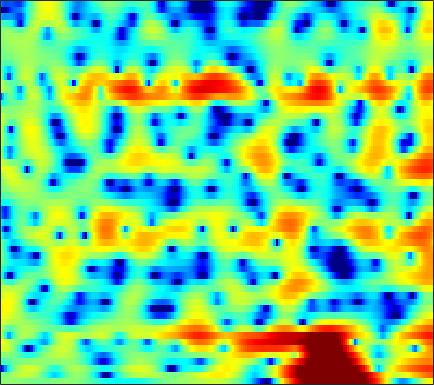

The data file committed next to this chart (first rows):
0.10582, 0.23055, 0.35066, 0.43356, 0.46796, 0.48471, 0.45927, 0.4192, 0.34297, 0.24729, 0.1264, 0.037956, -0.075584, -0.19003, -0.27585, -0.38576, -0.47044, -0.5115, -0.54087, -0.54435, -0.5171, -0.47827, -0.4021, -0.30734
-0.4204, -0.3783, -0.1772, 0.1551, 0.4576, 0.8889, 1.305, 1.585, 1.901, 2.139, 2.285, 2.328, 2.292, 2.149, 1.968, 1.625, 1.152, 0.7096, -0.002746, -0.871, -1.895, -2.757, -3.976, -5.121
-13.24, -12.05, -8.405, -5.388, -3.636, -1.806, -0.4064, 0.4227, 1.296, 1.957, 2.43, 2.671, 2.857, 2.902, 2.845, 2.64, 2.3, 1.95, 1.358, 0.6218, -0.2548, -0.9858, -1.983, -2.869
-2.301, -2.219, -2.007, -1.711, -1.459, -1.102, -0.7614, -0.5343, -0.2774, -0.06723, 0.0919, 0.1826, 0.2778, 0.3554, 0.4041, 0.4549, 0.4878, 0.5019, 0.5096, 0.4987, 0.4742, 0.45, 0.4259, 0.415
0.2384, 0.3654, 0.4157, 0.3369, 0.1924, -0.1076, -0.5281, -0.9276, -1.546, -2.233, -2.917, -3.354, -3.723, -3.736, -3.51, -2.968, -2.285, -1.74, -1.035, -0.3791, 0.2026, 0.5869, 1.032, 1.413
3.122, 3.029, 2.747, 2.284, 1.813, 1.008, -0.04732, -1.063, -2.773, -5.051, -8.322, -11.98, -21.34, -19.03, -12.94, -8.634, -6.026, -4.651, -3.247, -2.156, -1.252, -0.6274, 0.1465, 0.8644
4.554, 3.948, 3.138, 2.368, 1.837, 1.204, 0.6065, 0.1442, -0.5078, -1.228, -2.008, -2.58, -3.228, -3.661, -3.879, -4.17, -4.619, -5.184, -6.178, -7.324, -7.83, -7.207, -5.303, -3.11
2.65, 0.4523, -3.234, -7.108, -7.53, -4.725, -2.095, -0.7179, 0.5046, 1.219, 1.577, 1.671, 1.597, 1.314, 0.9615, 0.2616, -0.7008, -1.622, -3.13, -4.761, -5.834, -5.662, -4.13, -2.212
2.265, 1.033, -0.5245, -1.601, -1.834, -1.444, -0.6605, -0.04495, 0.6571, 1.157, 1.475, 1.598, 1.614, 1.48, 1.305, 0.9899, 0.6136, 0.2955, -0.1291, -0.5027, -0.7782, -0.919, -1.002, -1.008
3.438, 3.067, 2.605, 2.211, 1.974, 1.739, 1.567, 1.464, 1.344, 1.216, 1.059, 0.9163, 0.6934, 0.439, 0.2423, -0.03559, -0.3217, -0.5419, -0.843, -1.151, -1.466, -1.729, -2.138, -2.639
4.098, 3.965, 3.738, 3.461, 3.215, 2.846, 2.428, 2.076, 1.564, 1.006, 0.4066, -0.04871, -0.6258, -1.136, -1.456, -1.778, -1.995, -2.1, -2.188, -2.274, -2.395, -2.532, -2.818, -3.246
4.559, 4.58, 4.504, 4.302, 4.055, 3.601, 2.985, 2.406, 1.46, 0.3156, -1.045, -2.19, -3.807, -5.324, -6.152, -6.494, -6.036, -5.398, -4.484, -3.696, -3.112, -2.811, -2.585, -2.548
3.98, 4.279, 4.486, 4.485, 4.346, 3.95, 3.323, 2.682, 1.563, 0.0783, -1.864, -3.755, -7.145, -12.27, -18.07, -17.34, -11.37, -8.67, -6.321, -4.734, -3.6, -2.957, -2.31, -1.869
2.455, 3.011, 3.474, 3.663, 3.661, 3.472, 3.08, 2.659, 1.921, 0.9728, -0.1709, -1.142, -2.494, -3.775, -4.589, -5.335, -5.676, -5.751, -5.744, -5.57, -5.098, -4.557, -3.631, -2.665
1.957, 2.109, 2.192, 2.179, 2.143, 2.093, 2.025, 1.939, 1.768, 1.476, 1.06, 0.67, 0.01423, -0.8048, -1.542, -2.669, -4.153, -5.637, -8.373, -12.73, -16.81, -13.18, -7.901, -4.391
0.1833, -0.7013, -1.988, -3.06, -3.451, -3.193, -2.328, -1.572, -0.6827, -0.02623, 0.3562, 0.4784, 0.42, 0.1596, -0.1741, -0.8269, -1.714, -2.503, -3.646, -4.671, -4.924, -4.335, -2.804, -1.063
-2.702, -4.701, -8.545, -15.24, -22.83, -13.87, -8.69, -6.38, -4.338, -2.978, -2.077, -1.641, -1.249, -1.032, -0.9684, -0.9653, -0.9675, -0.9605, -0.8954, -0.6732, -0.2788, 0.1318, 0.8151, 1.584
-1.699, -2.782, -4.231, -5.421, -6.002, -6.148, -5.81, -5.393, -4.797, -4.287, -3.889, -3.675, -3.454, -3.338, -3.257, -3.068, -2.741, -2.403, -1.828, -1.08, -0.2591, 0.381, 1.232, 2.052
-0.1755, -1.032, -2.171, -3.214, -3.88, -4.602, -5.039, -5.215, -5.306, -5.344, -5.441, -5.596, -6.032, -6.699, -7.25, -7.859, -7.848, -7.111, -5.41, -3.499, -1.691, -0.4747, 0.9282, 2.091
0.3087, -0.8696, -2.61, -4.507, -5.941, -7.706, -8.704, -8.764, -8.186, -7.413, -6.907, -6.845, -7.35, -8.592, -10.39, -14.93, -22.55, -16.19, -9.187, -5.012, -2.179, -0.5603, 1.142, 2.436
0.219, -1.245, -3.551, -6.523, -9.44, -15.49, -25, -17.41, -11.39, -8.26, -6.385, -5.507, -4.794, -4.525, -4.525, -4.461, -4.117, -3.518, -2.314, -1, 0.2756, 1.126, 2.046, 2.773
-0.1389, -1.399, -3.006, -4.471, -5.357, -6.187, -6.365, -6.032, -5.058, -3.882, -2.767, -2.046, -1.208, -0.5894, -0.1656, 0.3602, 0.8088, 1.142, 1.614, 2.001, 2.292, 2.4, 2.354, 2.089
-3.021, -4.987, -6.835, -7.023, -6.313, -4.99, -3.658, -2.743, -1.67, -0.6887, 0.1382, 0.6849, 1.285, 1.781, 2.122, 2.49, 2.838, 3.068, 3.264, 3.37, 3.268, 2.992, 2.299, 1.029
-6.16, -9.925, -15.07, -12.34, -8.926, -5.737, -3.537, -2.3, -1.041, -0.1613, 0.4437, 0.7314, 0.9203, 1.009, 1.01, 1.067, 1.314, 1.615, 2.094, 2.554, 2.84, 2.887, 2.649, 2.015
-4.093, -5.213, -6.018, -5.977, -5.416, -4.273, -3.088, -2.277, -1.407, -0.8853, -0.7547, -0.9796, -1.721, -3.028, -4.407, -6.23, -6.519, -5.129, -2.548, -0.3808, 1.196, 2.046, 2.773, 3.166
-8.381, -10.76, -12.05, -10.02, -8.016, -5.677, -3.875, -2.838, -1.873, -1.341, -1.294, -1.592, -2.509, -4.178, -5.941, -8.869, -9.558, -7.313, -3.903, -1.275, 0.6352, 1.702, 2.739, 3.431
-9.076, -11.28, -12.3, -10.16, -8.036, -5.675, -3.885, -2.873, -1.876, -1.254, -0.9468, -0.8893, -1.023, -1.288, -1.513, -1.666, -1.53, -1.2, -0.4952, 0.3083, 1.112, 1.635, 2.232, 2.68
-4.147, -4.368, -4.368, -3.981, -3.518, -2.769, -1.991, -1.462, -0.8669, -0.4132, -0.09562, 0.05447, 0.1729, 0.2248, 0.2319, 0.2598, 0.3188, 0.3946, 0.5302, 0.7072, 0.8854, 1.018, 1.171, 1.306
-1.987, -1.804, -1.512, -1.145, -0.8529, -0.4367, -0.03537, 0.2391, 0.5494, 0.799, 0.9727, 1.051, 1.098, 1.086, 1.05, 0.9535, 0.8144, 0.6883, 0.4667, 0.2228, -0.05669, -0.2527, -0.5036, -0.6818
-1.045, -0.5565, 0.05437, 0.5742, 0.9186, 1.291, 1.562, 1.713, 1.843, 1.9, 1.897, 1.866, 1.781, 1.649, 1.523, 1.28, 0.9427, 0.6096, 0.0369, -0.7126, -1.615, -2.38, -3.412, -4.268
-0.9126, 0.1014, 1.16, 1.919, 2.313, 2.631, 2.754, 2.73, 2.581, 2.327, 2.036, 1.833, 1.616, 1.47, 1.369, 1.223, 0.9494, 0.6035, -0.1081, -1.231, -2.896, -4.66, -7.949, -13.11
0.2035, 1.415, 2.509, 3.173, 3.422, 3.482, 3.247, 2.868, 2.1, 1.07, -0.11, -0.9229, -1.51, -1.292, -0.7577, 0.05074, 0.6337, 0.814, 0.6496, 0.01456, -1.16, -2.391, -4.439, -6.578
2.838, 3.11, 3.326, 3.357, 3.267, 2.974, 2.425, 1.777, 0.4833, -1.54, -4.941, -9.444, -30.72, -10.05, -5.315, -1.825, 0.1301, 1.021, 1.584, 1.629, 1.266, 0.7849, -0.05897, -1.01
2.998, 2.359, 1.534, 0.811, 0.4411, 0.1523, -0.003092, -0.1011, -0.4375, -1.049, -1.86, -2.433, -2.679, -1.989, -1.048, 0.2602, 1.349, 1.915, 2.359, 2.434, 2.207, 1.861, 1.174, 0.2877
1.168, -0.6874, -3.713, -7.017, -8.334, -6.882, -4.399, -2.889, -1.4, -0.3972, 0.3347, 0.7619, 1.272, 1.765, 2.149, 2.59, 2.943, 3.069, 3.095, 2.904, 2.485, 2.036, 1.268, 0.322
0.5494, -1.476, -4.737, -8.274, -9.657, -7.99, -5.174, -3.403, -1.533, -0.08552, 1.008, 1.669, 2.373, 2.885, 3.151, 3.37, 3.392, 3.31, 3.004, 2.509, 1.816, 1.163, 0.1653, -0.9837
1.655, 0.3554, -1.286, -2.526, -3.067, -3.124, -2.535, -1.818, -0.7094, 0.4138, 1.417, 2.052, 2.722, 3.195, 3.39, 3.463, 3.295, 3.029, 2.452, 1.629, 0.5803, -0.3719, -1.841, -3.55
2.208, 0.6488, -1.583, -3.725, -4.88, -5.06, -3.816, -2.513, -0.7525, 0.759, 1.994, 2.726, 3.437, 3.863, 4.009, 3.947, 3.631, 3.184, 2.367, 1.258, -0.1582, -1.391, -3.358, -5.659
2.534, 0.6515, -2.622, -7.623, -13.86, -13.97, -6.751, -3.573, -0.7662, 1.17, 2.535, 3.286, 3.975, 4.315, 4.382, 4.205, 3.729, 3.169, 2.142, 0.7815, -0.9524, -2.491, -4.867, -7.44
2.964, 1.864, 0.3811, -0.9344, -1.577, -1.756, -1.183, -0.4401, 0.6243, 1.612, 2.424, 2.876, 3.285, 3.459, 3.425, 3.159, 2.608, 2.017, 0.9311, -0.5047, -2.358, -4.126, -7.133, -11.39
2.47, 1.897, 1.259, 0.7696, 0.552, 0.4561, 0.5747, 0.7644, 1.127, 1.521, 1.886, 2.096, 2.267, 2.324, 2.224, 1.963, 1.47, 0.9653, 0.09581, -1.015, -2.336, -3.491, -5.186, -6.932
0.6814, 0.3499, 0.09998, 0.03691, 0.05037, 0.1517, 0.3048, 0.4362, 0.6512, 0.8992, 1.145, 1.345, 1.55, 1.627, 1.611, 1.421, 1.08, 0.7095, 0.08614, -0.6485, -1.443, -2.026, -2.674, -3.139
-4.122, -3.829, -2.773, -1.75, -1.236, -0.8625, -0.7439, -0.7131, -0.6721, -0.4427, 0.01303, 0.4468, 1.032, 1.444, 1.657, 1.667, 1.438, 1.1, 0.454, -0.3317, -1.155, -1.694, -2.152, -2.163
-10.79, -6.894, -3.226, -1.511, -0.97, -1.128, -2.135, -3.373, -5.184, -5.42, -3.273, -1.484, 0.4409, 1.771, 2.296, 2.586, 2.329, 1.821, 0.7927, -0.7286, -2.839, -4.686, -7.052, -6.508
1.862, 1.312, 0.8741, 0.5216, 0.08729, -0.8225, -2.362, -4.334, -7.811, -8.93, -4.945, -2.241, 0.2196, 1.599, 2.008, 2.015, 1.421, 0.683, -0.6496, -2.289, -4.384, -6.36, -9.028, -7.979
2.602, 1.505, 0.1354, -0.8735, -1.335, -1.494, -1.396, -1.22, -0.8953, -0.3851, 0.351, 0.8856, 1.457, 1.581, 1.359, 0.3867, -1.297, -2.969, -5.702, -7.417, -6.569, -5.404, -3.642, -1.962
0.279, -1.879, -5.943, -11.39, -11.38, -6.526, -3.119, -1.334, 0.2945, 1.431, 2.156, 2.498, 2.592, 2.271, 1.724, 0.4463, -1.622, -3.944, -8.146, -11.27, -7.79, -4.864, -2.077, -0.1176
-1.244, -2.592, -4.664, -6.316, -6.332, -4.743, -2.716, -1.397, -0.00148, 0.9964, 1.649, 1.944, 2.067, 1.904, 1.568, 0.9306, 0.1217, -0.5381, -1.277, -1.63, -1.415, -0.9917, -0.2686, 0.4622
-1.005, -1.266, -1.574, -1.726, -1.648, -1.313, -0.7778, -0.3196, 0.2744, 0.7676, 1.135, 1.295, 1.406, 1.362, 1.232, 0.9832, 0.6782, 0.4473, 0.1766, -0.00488, -0.06553, -0.04506, 0.04896, 0.15
-0.5867, -0.5111, -0.4216, -0.3086, -0.1885, 0.01926, 0.2723, 0.4666, 0.7216, 0.9413, 1.104, 1.168, 1.194, 1.137, 1.06, 0.8909, 0.665, 0.4939, 0.264, 0.06539, -0.1118, -0.2168, -0.3242, -0.4325
-0.2575, -0.0723, 0.1512, 0.3641, 0.5068, 0.6916, 0.8621, 0.9772, 1.109, 1.213, 1.269, 1.29, 1.241, 1.127, 0.9962, 0.7577, 0.4609, 0.2042, -0.1531, -0.4992, -0.7974, -0.9719, -1.139, -1.224
-0.06433, 0.2304, 0.5657, 0.8268, 0.9791, 1.133, 1.243, 1.316, 1.394, 1.453, 1.489, 1.495, 1.449, 1.317, 1.131, 0.7741, 0.2828, -0.1908, -0.9286, -1.723, -2.406, -2.747, -2.877, -2.642
0.08907, 0.5238, 0.924, 1.141, 1.222, 1.239, 1.202, 1.168, 1.161, 1.222, 1.365, 1.478, 1.639, 1.693, 1.62, 1.294, 0.6224, -0.1535, -1.643, -3.786, -6.588, -8.534, -8.429, -5.87
-0.04552, 0.3176, 0.5261, 0.4885, 0.306, -0.1083, -0.6699, -1.131, -1.584, -1.579, -1.009, -0.317, 0.656, 1.476, 1.908, 2.123, 1.855, 1.301, -0.0004062, -2.113, -5.197, -7.628, -7.418, -4.176
-2.241, -2.327, -2.54, -2.892, -3.349, -4.331, -6.006, -7.942, -11.99, -15.16, -10.08, -6.388, -2.955, -0.6414, 0.5815, 1.692, 2.314, 2.492, 2.394, 2.06, 1.657, 1.463, 1.482, 1.778
-7.572, -8.302, -8.581, -8.412, -8.275, -8.457, -9.15, -10.06, -11.37, -11.51, -9.438, -7.234, -4.462, -2.14, -0.7521, 0.7325, 1.828, 2.428, 2.981, 3.309, 3.483, 3.543, 3.545, 3.47
-17.62, -28.77, -19.41, -14.07, -12.12, -10.73, -10.06, -9.746, -9.273, -8.451, -7.194, -5.951, -4.205, -2.42, -1.183, 0.2809, 1.484, 2.226, 3.007, 3.553, 3.892, 4.015, 4.017, 3.842
-9, -10.23, -10.81, -10.6, -10.43, -10.47, -10.93, -11.38, -11.74, -11.08, -9.221, -7.51, -5.106, -2.97, -1.549, 0.05415, 1.373, 2.176, 3.02, 3.628, 4.006, 4.148, 4.157, 3.946
